Run: headless pygame with SDL's dummy video driver; simulated clock (each Clock.tick advances the game by its frame time, no real sleeping); random seed 0; keys injected as events and as key.get_pressed() state; mouse plan: one left click at the window centre at the start of phase 2, then a move to the lower-right quarter at the start of phase 3.
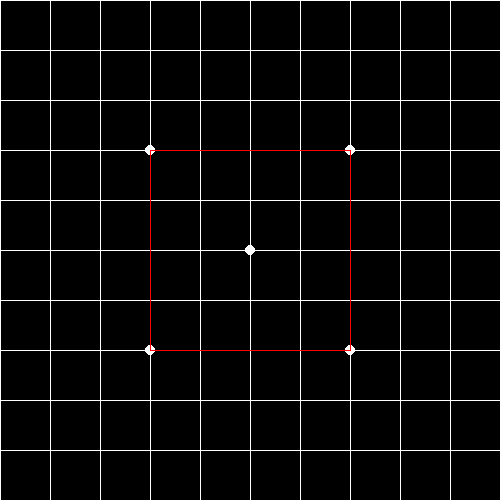
Frame 1 of 4 · flips 1–60 · no input
Frame 2 of 4 · flips 61–180 · clicked the window centre · tapped SPACE, RETURN · held RIGHT (→), D · screen unchanged from frame 1, image omitted
Frame 3 of 4 · flips 181–300 · moved the mouse to the lower-right quarter · held DOWN (↓), S · screen unchanged from frame 2, image omitted
Frame 4 of 4 · flips 301–420 · held LEFT (←), A, UP (↑), W · screen unchanged from frame 3, image omitted

The pygame program that drew these frames:

import pygame
 
WHITE = (255, 255, 255)
BLACK = (0, 0, 0)
RED = (255, 0, 0)
 

#GOAL: Right now the goal is to make a 2d engine, simple enough
#Make the ability to create circles that can connect in a 2d space I guess
#The idea sounds harder than I realized, but we push through I guess

# initialize pygame
pygame.init()

grid = 5
grid_trans = 50
grid_adj = grid*grid_trans #I'll work this out later
size = 500 #Set a static size for the screen

screen_size = (size, size)
 
# create a window
screen = pygame.display.set_mode(screen_size,pygame.RESIZABLE)
pygame.display.set_caption("pygame Test")
 

# clock is used to set a max fps
clock = pygame.time.Clock()
#Goal: Point class, Drag class, Connect class, Grid Class
class Static: #All of them should have roughly the same stay mechanic so why not make a parent class that they all inherit
    pass
class Point:
    def __init__(self,x,y): #Standard constructor
        self.a = x #yo this is kinda stupid
        self.b = y
        self.x = (sized[0]/2) + (x*(sized[0]/grid/2)) #divide by 2 because we are doing cartesian for some reason
        self.y = (sized[1]/2) - (y*(sized[1]/grid/2)) #testing
        self.size = 5 #Work on this later 
    def draw(self): #Standard drawing the point
        pygame.draw.circle(screen,WHITE,(self.x,self.y),self.size)
    def update(self): #ensure point knows where it is
        if sized[0] > sized[1]: #These if statements make it so that the point is always scaled properly with screen
            smol = sized[1]
            big = sized[0]
            diff = big-smol
            self.x = (smol/2) + (self.a*(smol/grid/2)) + diff/2
            self.y = (smol/2) - (self.b*(smol/grid/2))
        else:
            smol = sized[0]
            big = sized[1]
            diff = big-smol
            self.x = (smol/2) + (self.a*(smol/grid/2))
            self.y = (smol/2) - (self.b*(smol/grid/2)) + diff/2
    def stay(self): #Ensuring it remembers its spot when moved
        pass
    def getCoord(self):
        return (self.x,self.y)

class Connect:
    def __init__(self,p1,p2):
        self.p1 = p1
        self.p2 = p2

    def draw(self):
        pygame.draw.line(screen,RED,(self.p1.getCoord()),(self.p2.getCoord()))
    def stay(self):
        pass

class Drag:
    pass

class Grid:
    def __init__(self): #maybe add a format style (later on)
        self.grid = grid
        self.type = "work on later"
    def draw(self): #Standard drawing
        # If statement to determine how to ensure the graph is always centered at the very middle of the screen
        if sized[0] > sized[1]: # x is bigger than y
            smol = sized[1]
            big = sized[0]
            diff = big-smol
            pygame.draw.circle(screen,WHITE,(big/2,smol/2),5) #origin
            for x in range(grid*2+1):
                pygame.draw.line(screen,WHITE,(0,x*(smol/(grid*2))),(sized[0],x*(smol/(grid*2))))
            for y in range(grid*2+1):
                pygame.draw.line(screen,WHITE,(y*(smol/(grid*2))+diff/2,0),(y*(smol/(grid*2))+diff/2,sized[1]))
        else: #vice versa
            smol = sized[0]
            big = sized[1]
            diff = big-smol
            pygame.draw.circle(screen,WHITE,(smol/2,big/2),5) #origin
            for x in range(grid*2):
                pygame.draw.line(screen,WHITE,(0,x*(smol/(grid*2))+diff/2),(sized[0],x*(smol/(grid*2))+diff/2))
            for y in range(grid*2):
                pygame.draw.line(screen,WHITE,(y*(smol/(grid*2)),0),(y*(smol/(grid*2)),sized[1]))
    def stay(self): #Ensures it remembers its spot when moved
        pass

sized = pygame.display.get_window_size()

x1 = Point(-2,-2) #Setting up everything
x2 = Point(-2,2)
x3 = Point(2,2)
x4 = Point(2,-2)
m1 = Connect(x1,x2)
m2 = Connect(x2,x3)
m3 = Connect(x3,x4)
m4 = Connect(x4,x1)

test = Connect(x1,x3)



graph = Grid()
 
running = True
while running:
    for event in pygame.event.get():
        if event.type == pygame.QUIT:
            running = False
        if event.type == pygame.MOUSEBUTTONDOWN:
            if event.button == 1:
                pass
        elif event.type == pygame.MOUSEBUTTONUP:
            pass
     
    #clear the screen
    screen.fill(BLACK)
     
    # draw to the screen
    # YOUR CODE HERE

    sized = pygame.display.get_window_size()
    graph.draw()
    x1.update()
    x1.draw()
    x2.update()
    x2.draw()
    x3.update()
    x3.draw()
    x4.update()
    x4.draw()

    m1.draw()
    m2.draw()
    m3.draw()
    m4.draw()
    
 
    # flip() updates the screen to make our changes visible
    pygame.display.flip()
     
    # how many updates per second
    clock.tick(60)
 
pygame.quit()
